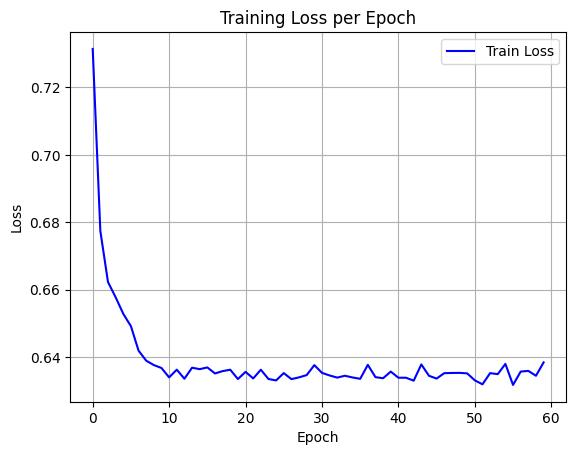

Values plotted in this chart, from the file beside it:
epoch, train_loss
0, 0.7314
1, 0.6774
2, 0.6622
3, 0.6577
4, 0.6528
5, 0.6492
6, 0.6419
7, 0.6389
8, 0.6376
9, 0.6367
10, 0.634
11, 0.6362
12, 0.6336
13, 0.6368
14, 0.6364
15, 0.6369
16, 0.6351
17, 0.6358
18, 0.6362
19, 0.6335
20, 0.6356
21, 0.6336
22, 0.6362
23, 0.6335
24, 0.633
25, 0.6352
26, 0.6334
27, 0.634
28, 0.6346
29, 0.6376
30, 0.6353
31, 0.6345
32, 0.6339
33, 0.6344
34, 0.6339
35, 0.6335
36, 0.6377
37, 0.634
38, 0.6337
39, 0.6357
40, 0.6338
41, 0.6338
42, 0.633
43, 0.6378
44, 0.6344
45, 0.6336
46, 0.6352
47, 0.6353
48, 0.6353
49, 0.6351
50, 0.6331
51, 0.6319
52, 0.6352
53, 0.6349
54, 0.6379
55, 0.6317
56, 0.6357
57, 0.6359
58, 0.6344
59, 0.6384
